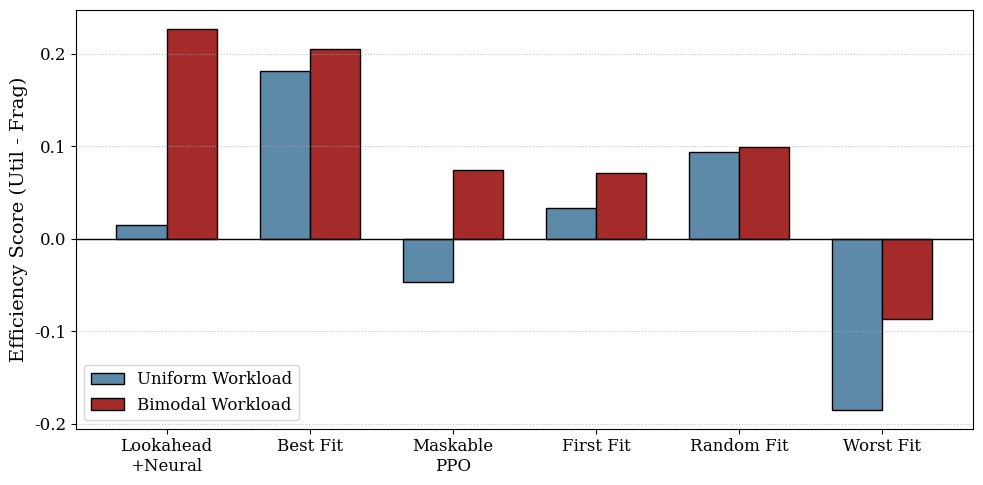

This chart was generated by the following Python code:
import os
import matplotlib.pyplot as plt
import numpy as np

def main():
    # Academic style settings
    plt.rcParams.update({
        'font.size': 12,
        'axes.labelsize': 14,
        'axes.titlesize': 14,
        'xtick.labelsize': 12,
        'ytick.labelsize': 12,
        'legend.fontsize': 12,
        'font.family': 'serif',
        'figure.dpi': 300
    })

    methods = ["Best Fit", "Random Fit", "First Fit", "Lookahead\n+Neural", "Maskable\nPPO", "Worst Fit"]
    
    # Uniform
    score_u = [0.1813, 0.0937, 0.0333, 0.0153, -0.0463, -0.1846]
    # Bimodal
    score_b = [0.2046, 0.0988, 0.0707, 0.2266, 0.0745, -0.0862]

    # Reorder methods: Lookahead, Best, PPO, First, Random, Worst
    order = [3, 0, 4, 2, 1, 5] 
    methods = [methods[i] for i in order]
    score_u = [score_u[i] for i in order]
    score_b = [score_b[i] for i in order]

    x = np.arange(len(methods))
    width = 0.35
    
    fig, ax = plt.subplots(figsize=(10, 5))
    
    # Muted academic colors
    color_u = '#5D8AA8' # Air Force Blue
    color_b = '#A52A2A' # Brown/Red
    
    rects1 = ax.bar(x - width/2, score_u, width, label='Uniform Workload', color=color_u, edgecolor='black', linewidth=1)
    rects2 = ax.bar(x + width/2, score_b, width, label='Bimodal Workload', color=color_b, edgecolor='black', linewidth=1)
    
    ax.set_ylabel('Efficiency Score (Util - Frag)')
    ax.set_xticks(x)
    ax.set_xticklabels(methods)
    ax.legend(loc='lower left')
    ax.grid(axis='y', linestyle=':', alpha=0.7)
    ax.axhline(0, color='black', linewidth=1)

    plt.tight_layout()
    os.makedirs('assets', exist_ok=True)
    plt.savefig('assets/claim1_workloads.png', bbox_inches='tight')
    print("Saved Claim 1 plot to assets/claim1_workloads.png")

if __name__ == "__main__":
    main()
